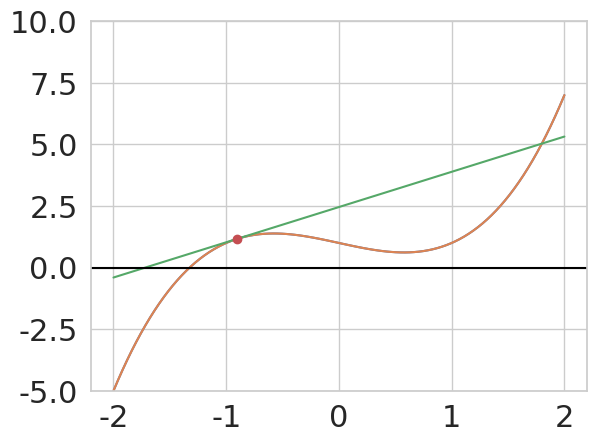

The matplotlib source for this figure:
import numpy as np
import matplotlib.pyplot as plt
%matplotlib inline

import seaborn as sns
sns.set(font_scale=2)
sns.set_style("whitegrid")

def f(x):
    return x**3 - x +1

def df(x):
    return 3*x**2 - 1

xmesh = np.linspace(-2, 2, 100)
plt.ylim([-5, 10])
plt.plot(xmesh, f(xmesh))

guesses = [-.9]
#guesses = [1.5]

x = guesses[-1] # grab last guess

slope = df(x)

# plot approximate function
plt.plot(xmesh, f(xmesh))
plt.plot(xmesh, f(x) + slope*(xmesh-x))
plt.plot(x, f(x), "o")
plt.ylim([-5, 10])
plt.axhline(0, color="black")

# Compute approximate root
xnew = x - f(x) / slope
guesses.append(xnew)
print(xnew)

f(xnew)

print(guesses)

